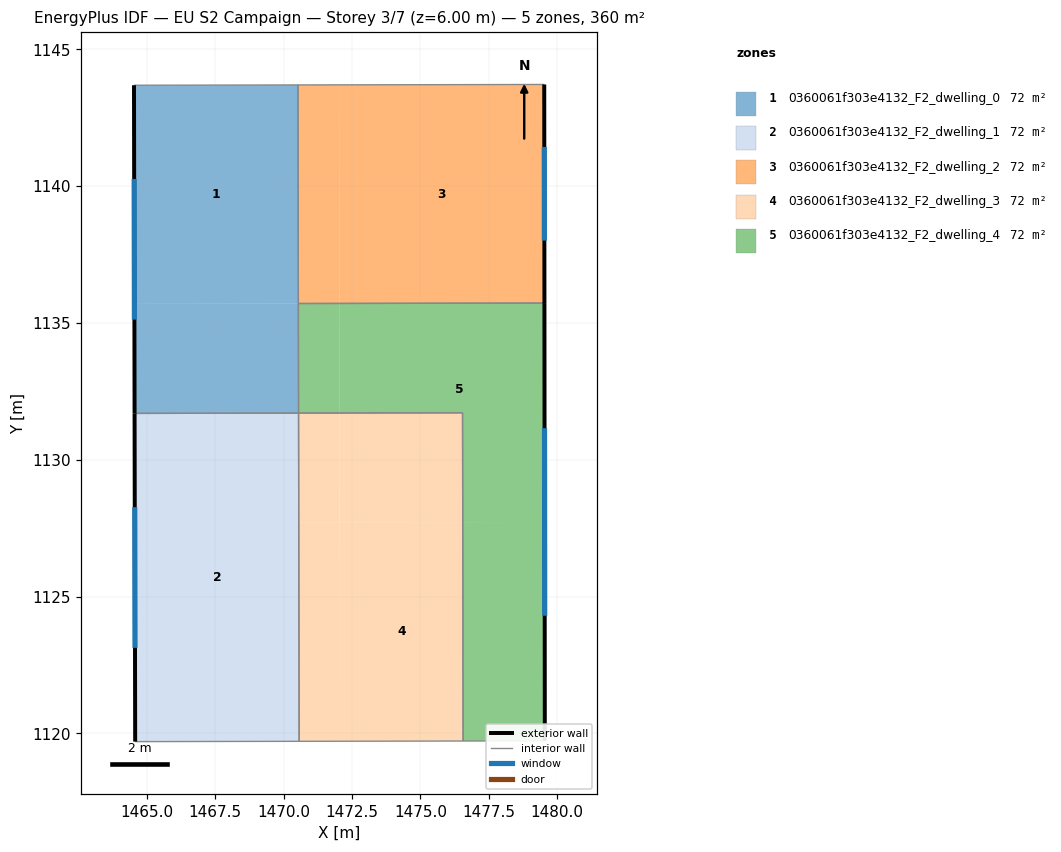
=== STOREY PLAN SPEC (per zone: floor XY polygon, exterior-wall plan segments, windows/doors) ===
zone 1: 0360061f303e4132_F2_dwelling_0  (71.9 m²)
  floor: (1470.53, 1143.70) (1470.54, 1135.71) (1464.55, 1135.70) (1464.53, 1143.69)
  floor: (1470.54, 1135.71) (1470.55, 1131.71) (1464.55, 1131.70) (1464.55, 1135.70)
  exterior wall: (1464.53, 1143.69) – (1464.55, 1131.70)  [12.0 m]
    window: (1464.54, 1140.26) – (1464.55, 1135.12)  [6.6 m²]
  interior walls: 4
zone 2: 0360061f303e4132_F2_dwelling_1  (71.9 m²)
  floor: (1470.55, 1131.71) (1470.57, 1119.71) (1464.58, 1119.70) (1464.55, 1131.70)
  exterior wall: (1464.55, 1131.70) – (1464.58, 1119.70)  [12.0 m]
    window: (1464.56, 1128.27) – (1464.57, 1123.12)  [6.6 m²]
  interior walls: 3
zone 3: 0360061f303e4132_F2_dwelling_2  (71.9 m²)
  floor: (1479.53, 1143.72) (1479.53, 1135.73) (1472.04, 1135.71) (1472.03, 1143.70)
  floor: (1472.03, 1143.70) (1472.04, 1135.71) (1470.54, 1135.71) (1470.53, 1143.70)
  exterior wall: (1479.53, 1135.73) – (1479.53, 1143.72)  [8.0 m]
    window: (1479.53, 1138.01) – (1479.53, 1141.44)  [4.4 m²]
  interior walls: 3
zone 4: 0360061f303e4132_F2_dwelling_3  (71.9 m²)
  floor: (1476.55, 1127.72) (1476.56, 1119.72) (1472.06, 1119.71) (1472.05, 1127.71)
  floor: (1476.54, 1131.72) (1476.55, 1127.72) (1472.05, 1127.71) (1472.05, 1131.71)
  floor: (1472.05, 1127.71) (1472.06, 1119.71) (1470.57, 1119.71) (1470.55, 1127.71)
  floor: (1472.05, 1131.71) (1472.05, 1127.71) (1470.55, 1127.71) (1470.55, 1131.71)
  interior walls: 4
zone 5: 0360061f303e4132_F2_dwelling_4  (71.9 m²)
  floor: (1479.53, 1135.72) (1479.54, 1127.73) (1476.55, 1127.72) (1476.54, 1131.72) (1472.05, 1131.71) (1472.04, 1135.71)
  floor: (1479.54, 1127.73) (1479.55, 1119.72) (1476.56, 1119.72) (1476.55, 1127.72)
  floor: (1472.04, 1135.71) (1472.05, 1131.71) (1470.55, 1131.71) (1470.54, 1135.71)
  exterior wall: (1479.55, 1119.72) – (1479.53, 1135.73)  [16.0 m]
    window: (1479.54, 1124.30) – (1479.54, 1131.16)  [8.8 m²]
  interior walls: 5

=== DERIVED (storey summary) ===
Building: EU S2 Campaign
Storey: 3 of 7  (floor level z = 6.00 m)
Storey gross floor area: 359.5 m²
Zones on this storey: 5
  - 0360061f303e4132_F2_dwelling_0: floor 71.9 m²; exterior wall 12.0 m (36.0 m²); 1 window(s) 6.6 m²; WWR 18.4%
  - 0360061f303e4132_F2_dwelling_1: floor 71.9 m²; exterior wall 12.0 m (36.0 m²); 1 window(s) 6.6 m²; WWR 18.4%
  - 0360061f303e4132_F2_dwelling_2: floor 71.9 m²; exterior wall 8.0 m (24.0 m²); 1 window(s) 4.4 m²; WWR 18.4%
  - 0360061f303e4132_F2_dwelling_3: floor 71.9 m²
  - 0360061f303e4132_F2_dwelling_4: floor 71.9 m²; exterior wall 16.0 m (48.0 m²); 1 window(s) 8.8 m²; WWR 18.4%
Zone adjacency (shared interzone walls):
  - 0360061f303e4132_F2_dwelling_0 ↔ 0360061f303e4132_F2_dwelling_1
  - 0360061f303e4132_F2_dwelling_0 ↔ 0360061f303e4132_F2_dwelling_2
  - 0360061f303e4132_F2_dwelling_0 ↔ 0360061f303e4132_F2_dwelling_4
  - 0360061f303e4132_F2_dwelling_1 ↔ 0360061f303e4132_F2_dwelling_3
  - 0360061f303e4132_F2_dwelling_2 ↔ 0360061f303e4132_F2_dwelling_4
  - 0360061f303e4132_F2_dwelling_3 ↔ 0360061f303e4132_F2_dwelling_4